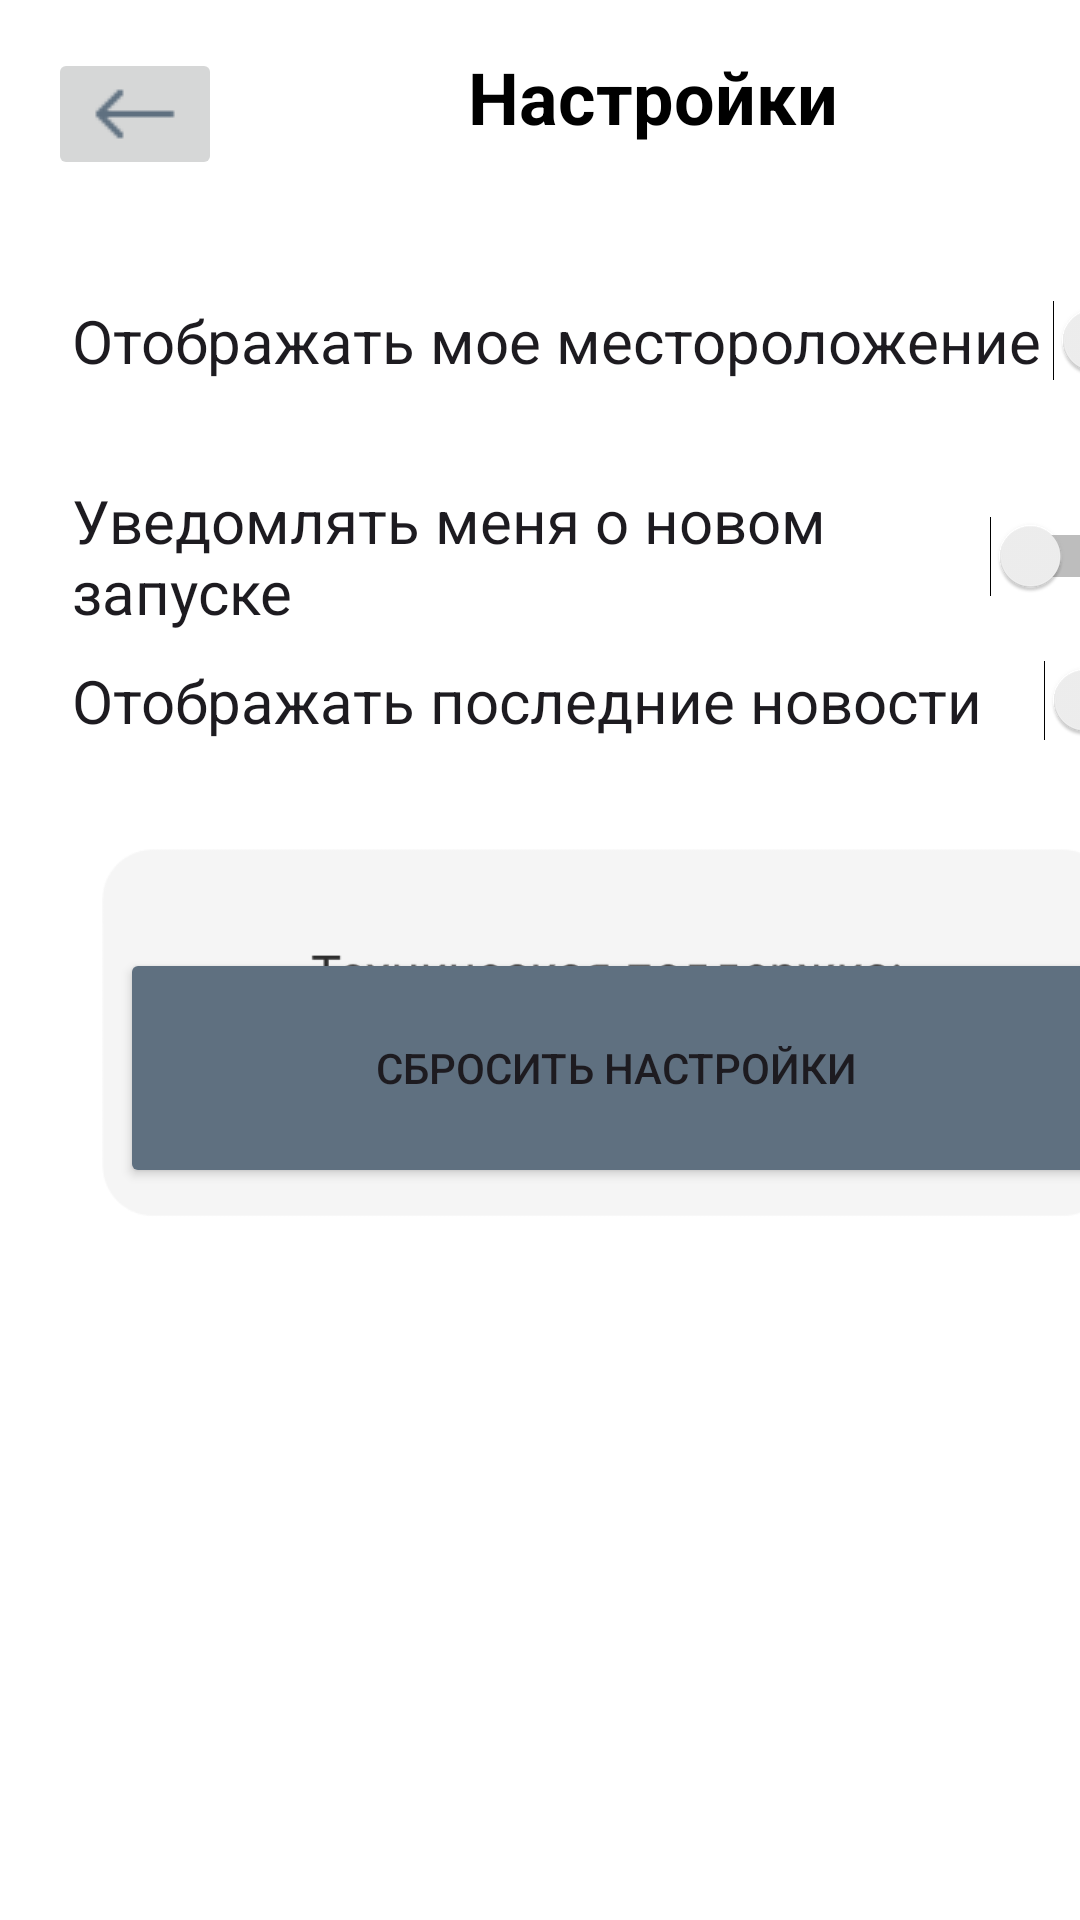

Reconstruct the res/layout file that produces this screen, plus the resources it refers to.
<!-- AndroidManifest.xml: application theme Theme.Vasilev_v_13 -->
<!-- res/layout/activity_settings.xml -->
<?xml version="1.0" encoding="utf-8"?>
<androidx.constraintlayout.widget.ConstraintLayout xmlns:android="http://schemas.android.com/apk/res/android"
    xmlns:app="http://schemas.android.com/apk/res-auto"
    xmlns:tools="http://schemas.android.com/tools"
    android:layout_width="match_parent"
    android:layout_height="match_parent"
    android:background="#FFFFFF"
    android:backgroundTint="#FFFFFF"
    tools:context=".Settings">

    <Button
        android:id="@+id/button5"
        android:layout_width="331dp"
        android:layout_height="80dp"
        android:layout_marginStart="40dp"
        android:layout_marginBottom="244dp"
        android:backgroundTint="#5F7080"
        android:text="Сбросить настройки"
        app:layout_constraintBottom_toBottomOf="parent"
        app:layout_constraintStart_toStartOf="parent" />

    <TextView
        android:id="@+id/textView9"
        android:layout_width="wrap_content"
        android:layout_height="wrap_content"
        android:layout_marginStart="156dp"
        android:layout_marginTop="16dp"
        android:text="Настройки"
        android:textColor="#000000"
        android:textSize="24sp"
        android:textStyle="bold"
        app:layout_constraintStart_toStartOf="parent"
        app:layout_constraintTop_toTopOf="parent" />

    <ImageButton
        android:id="@+id/imageButton"
        android:layout_width="wrap_content"
        android:layout_height="wrap_content"
        android:layout_marginStart="16dp"
        android:layout_marginTop="16dp"
        app:layout_constraintStart_toStartOf="parent"
        app:layout_constraintTop_toTopOf="parent"
        app:srcCompat="@drawable/back" />

    <Switch
        android:id="@+id/switch1"
        android:layout_width="381dp"
        android:layout_height="27dp"
        android:layout_marginStart="24dp"
        android:layout_marginTop="100dp"
        android:text="Отображать мое местороложение"
        android:textSize="20sp"
        app:layout_constraintStart_toStartOf="parent"
        app:layout_constraintTop_toTopOf="parent" />

    <Switch
        android:id="@+id/switch2"
        android:layout_width="wrap_content"
        android:layout_height="wrap_content"
        android:layout_marginStart="24dp"
        android:layout_marginTop="160dp"
        android:text="Уведомлять меня о новом запуске"
        android:textSize="20sp"
        app:layout_constraintStart_toStartOf="parent"
        app:layout_constraintTop_toTopOf="parent" />

    <Switch
        android:id="@+id/switch3"
        android:layout_width="378dp"
        android:layout_height="27dp"
        android:layout_marginStart="24dp"
        android:layout_marginTop="220dp"
        android:text="Отображать последние новости"
        android:textSize="20sp"
        app:layout_constraintStart_toStartOf="parent"
        app:layout_constraintTop_toTopOf="parent" />

    <ImageView
        android:id="@+id/imageView7"
        android:layout_width="352dp"
        android:layout_height="223dp"
        android:layout_marginStart="28dp"
        android:layout_marginTop="232dp"
        app:layout_constraintStart_toStartOf="parent"
        app:layout_constraintTop_toTopOf="parent"
        app:srcCompat="@drawable/sup" />
</androidx.constraintlayout.widget.ConstraintLayout>
<!-- resources referenced by this layout -->
<resources>
  <!-- drawable back: png bitmap (drawable, 257 bytes) -->
  <!-- drawable sup: png bitmap (drawable, 10022 bytes) -->
  <style name="Theme.Vasilev_v_13" parent="Base.Theme.Vasilev_v_13" />
  <style name="Base.Theme.Vasilev_v_13" parent="Theme.Material3.DayNight.NoActionBar">
          
          
      </style>
</resources>
